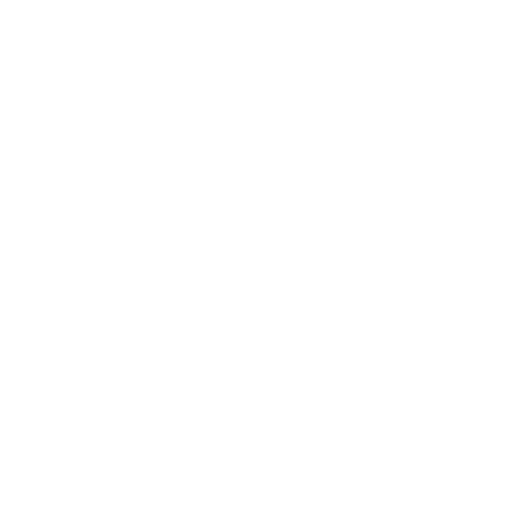
t = 0.00 s
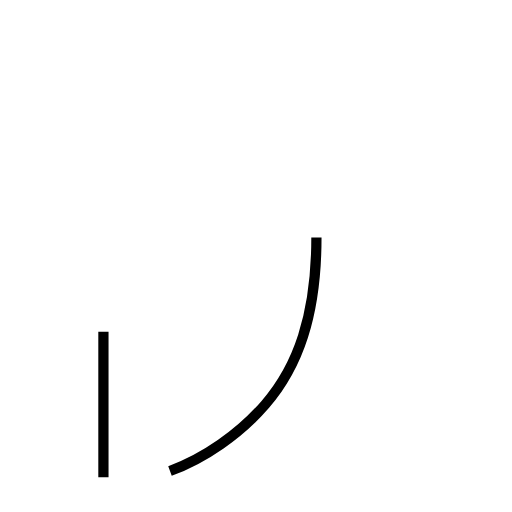
t = 1.29 s
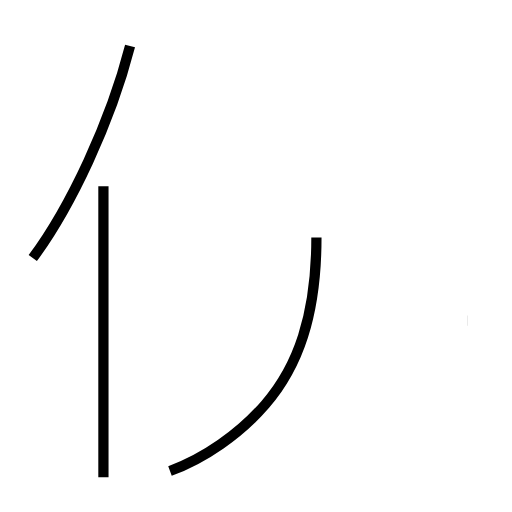
t = 2.41 s
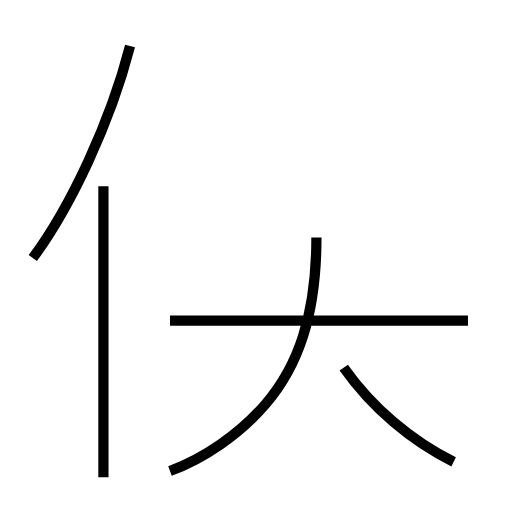
t = 3.71 s
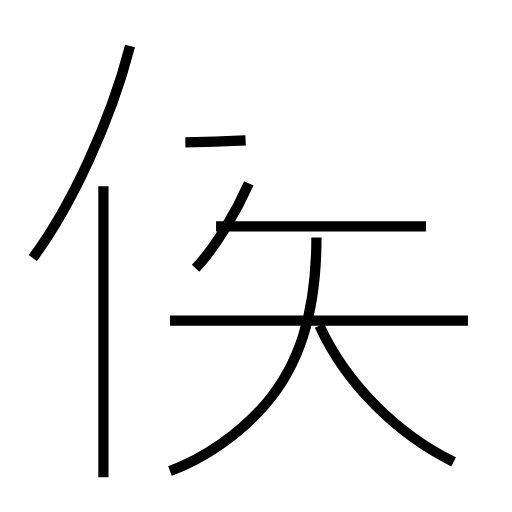
t = 4.94 s
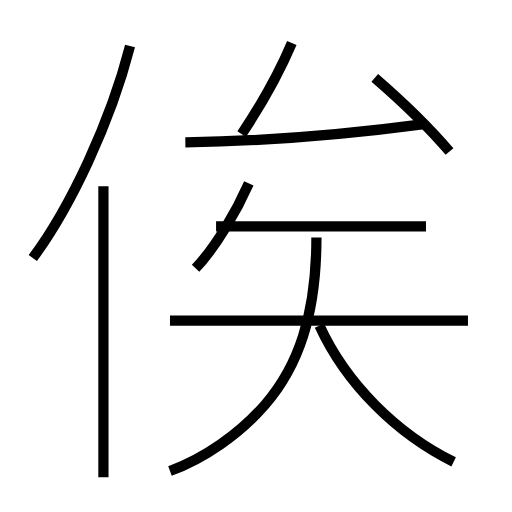
t = 6.08 s

The animated SVG that drew these frames (rendered in a browser with its animation timeline set to each time). Animation: 10 SMIL elements (animate=10); one cycle of 6.08 s.

<?xml version='1.0' encoding='utf-8'?>
<svg viewBox="0.0 -6.0 50.0 50.0" version="1.1" xmlns="http://www.w3.org/2000/svg"><rect x="-1000" y="-1000" width="2000" height="2000" stroke="white" fill="white" /><g style="fill:none;stroke:#000000;stroke-width:1"><path d="M 16.6 2.0 C 19.9 0.8 23.4 -1.6 25.9 -4.5 C 29.1 -8.2 30.9 -13.2 30.9 -20.8 " transform="translate(0.0 38.0)" stroke-dasharray="28.89647201415456" stroke-dashoffset="28.89647201415456"><animate attributeName="stroke-dashoffset" from="28.89647201415456" to="0" dur="0.8668941604246369s" begin="0s" fill="freeze" /></path><path d="M 10.1 2.6 L 10.1 -25.8 " transform="translate(0.0 38.0)" stroke-dasharray="28.400000000000002" stroke-dashoffset="28.400000000000002"><animate attributeName="stroke-dashoffset" from="28.400000000000002" to="0" dur="0.852s" begin="0.8668941604246369s" fill="freeze" /></path><path d="M 3.2 -18.8 C 6.9 -23.8 10.8 -32.1 12.7 -39.5 " transform="translate(0.0 38.0)" stroke-dasharray="22.895394378337315" stroke-dashoffset="22.895394378337315"><animate attributeName="stroke-dashoffset" from="22.895394378337315" to="0" dur="0.6868618313501195s" begin="1.7188941604246368s" fill="freeze" /></path><path d="M 45.7 -12.7 L 16.6 -12.7 " transform="translate(0.0 38.0)" stroke-dasharray="29.1" stroke-dashoffset="29.1"><animate attributeName="stroke-dashoffset" from="29.1" to="0" dur="0.873s" begin="2.405755991774756s" fill="freeze" /></path><path d="M 44.3 1.1 C 38.8 -1.6 33.8 -6.5 31.2 -12.2 " transform="translate(0.0 38.0)" stroke-dasharray="19.020660405665858" stroke-dashoffset="19.020660405665858"><animate attributeName="stroke-dashoffset" from="19.020660405665858" to="0" dur="0.5706198121699757s" begin="3.278755991774756s" fill="freeze" /></path><path d="M 19.1 -17.8 C 21.1 -19.9 23.1 -23.4 24.3 -26.1 " transform="translate(0.0 38.0)" stroke-dasharray="9.834899625794218" stroke-dashoffset="9.834899625794218"><animate attributeName="stroke-dashoffset" from="9.834899625794218" to="0" dur="0.2950469887738265s" begin="3.8493758039447314s" fill="freeze" /></path><path d="M 41.6 -21.9 L 21.1 -21.9 " transform="translate(0.0 38.0)" stroke-dasharray="20.5" stroke-dashoffset="20.5"><animate attributeName="stroke-dashoffset" from="20.5" to="0" dur="0.615s" begin="4.144422792718558s" fill="freeze" /></path><path d="M 18.1 -30.1 C 25.9 -30.2 34.1 -30.9 41.6 -31.9 " transform="translate(0.0 38.0)" stroke-dasharray="23.582472198063993" stroke-dashoffset="23.582472198063993"><animate attributeName="stroke-dashoffset" from="23.582472198063993" to="0" dur="0.7074741659419198s" begin="4.759422792718558s" fill="freeze" /></path><path d="M 23.6 -30.9 C 25.4 -33.6 27.1 -36.5 28.5 -39.8 " transform="translate(0.0 38.0)" stroke-dasharray="10.174908404115088" stroke-dashoffset="10.174908404115088"><animate attributeName="stroke-dashoffset" from="10.174908404115088" to="0" dur="0.30524725212345266s" begin="5.466896958660478s" fill="freeze" /></path><path d="M 43.9 -29.2 C 41.6 -31.9 38.8 -34.5 36.6 -36.4" transform="translate(0.0 38.0)" stroke-dasharray="10.262805414151723" stroke-dashoffset="10.262805414151723"><animate attributeName="stroke-dashoffset" from="10.262805414151723" to="0" dur="0.3078841624245517s" begin="5.772144210783931s" fill="freeze" /></path></g></svg>
